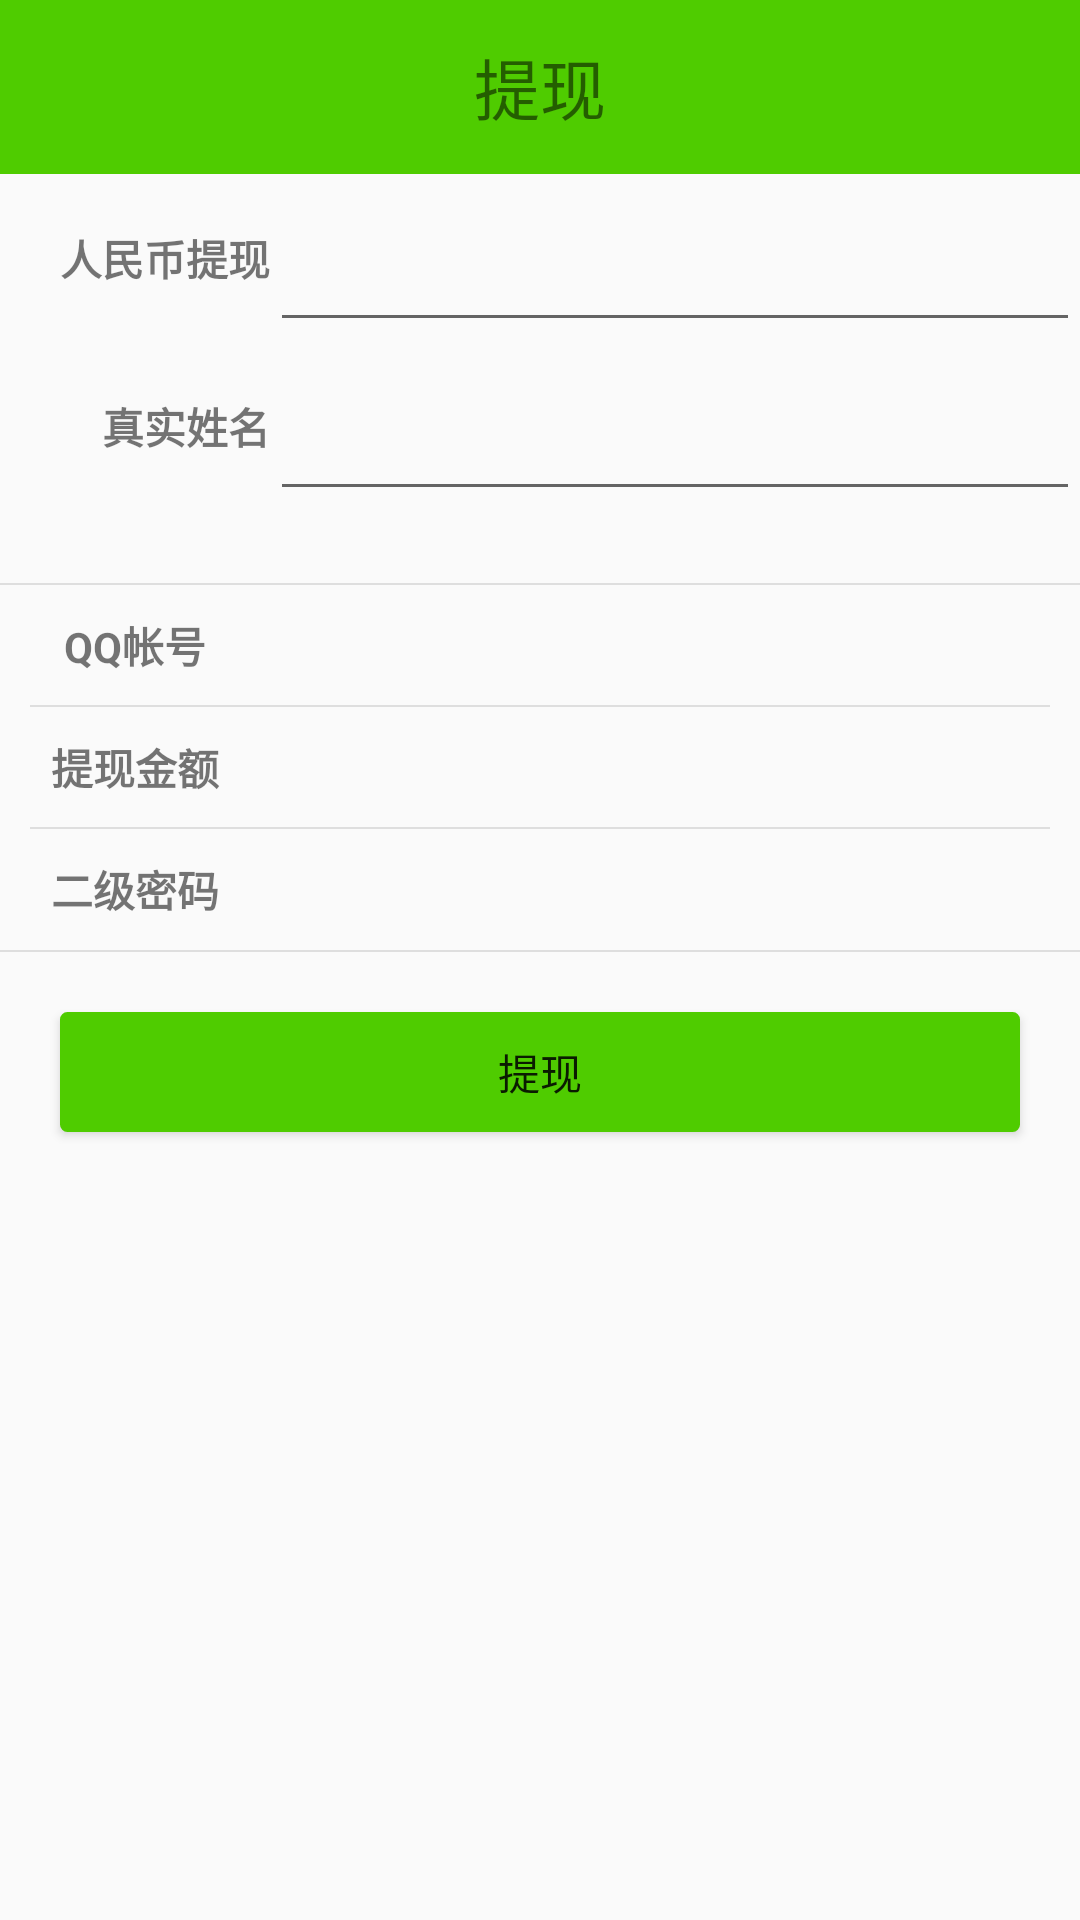

This screen was rendered from an Android layout file. Write that file and the resources it references.
<!-- AndroidManifest.xml: application theme AppTheme -->
<!-- res/layout/cash.xml -->
<?xml version="1.0" encoding="utf-8"?>
<LinearLayout xmlns:android="http://schemas.android.com/apk/res/android"
    android:layout_width="match_parent"
    android:layout_height="match_parent"
    android:orientation="vertical">
    <LinearLayout
        android:layout_width="match_parent"
        android:layout_height="0dp"
        android:layout_weight="1"
        android:orientation="horizontal"
        android:background="#4FCC00">
        <ImageView
            android:src="@drawable/deal_return"
            android:id="@+id/cash_return"
            android:layout_width="0dp"
            android:layout_height="match_parent"
            android:layout_marginTop="10dp"
            android:layout_weight="1"/>
        <TextView
            android:layout_gravity="center"
            android:gravity="center"
            android:layout_width="0dp"
            android:layout_height="wrap_content"
            android:text="@string/cash"
            android:textSize="22dp"
            android:layout_weight="10"/>
        <LinearLayout
            android:layout_width="0dp"
            android:layout_height="match_parent"
            android:layout_weight="1"></LinearLayout>
    </LinearLayout>
    <LinearLayout
        android:layout_width="match_parent"
        android:layout_height="0dp"
        android:layout_weight="10"
        android:orientation="vertical">
        <LinearLayout
            android:layout_width="match_parent"
            android:layout_height="0dp"
            android:layout_weight="0.7"
            android:orientation="horizontal">
            <TextView
                android:layout_width="0dp"
                android:layout_weight="1"
                android:layout_height="match_parent"
                android:gravity="center|right"
                android:text="@string/cash_rmb"
                android:textStyle="bold"/>
            <EditText
                android:id="@+id/cash_rmb"
                android:layout_width="0dp"
                android:layout_weight="3"

                android:gravity="center"
                android:layout_height="match_parent" />
        </LinearLayout>
        <LinearLayout
            android:layout_width="match_parent"
            android:layout_height="0dp"
            android:layout_weight="0.7"
            android:orientation="horizontal">
            <TextView
                android:layout_width="0dp"
                android:layout_weight="1"
                android:layout_height="match_parent"
                android:gravity="center|right"
                android:textStyle="bold"
                android:text="@string/cash_name"/>
            <EditText
                android:id="@+id/cash_name"
                android:layout_width="0dp"
                android:layout_weight="3"
                android:gravity="center"

                android:layout_height="match_parent" />
        </LinearLayout>
        <LinearLayout
            android:layout_width="match_parent"
            android:layout_height="0dp"
            android:layout_weight="0.3"
            android:orientation="vertical"></LinearLayout>
        <View
            android:layout_width="match_parent"
            android:layout_height="0.5dp"
            android:background="#DEDEDE"/>
        <LinearLayout
            android:layout_width="match_parent"
            android:layout_height="0dp"
            android:layout_weight="0.5"
            android:orientation="horizontal">
            <TextView
                android:layout_width="0dp"
                android:layout_weight="1"
                android:layout_height="match_parent"
                android:gravity="center"
                android:text="@string/cash_qq"
                android:textStyle="bold"/>
            <EditText
                android:id="@+id/cash_qq"
                android:layout_width="0dp"
                android:layout_weight="3"
                android:background="@null"
                android:layout_height="match_parent" />
        </LinearLayout>
        <View
            android:layout_width="match_parent"
            android:layout_height="0.5dp"
            android:background="#DEDEDE"
            android:layout_marginLeft="10dp"
            android:layout_marginRight="10dp"/>
        <LinearLayout
            android:layout_width="match_parent"
            android:layout_height="0dp"
            android:layout_weight="0.5"
            android:orientation="horizontal">
            <TextView
                android:layout_width="0dp"
                android:layout_weight="1"
                android:layout_height="match_parent"
                android:textStyle="bold"
                android:gravity="center"
                android:text="@string/cash_num"/>
            <EditText
                android:id="@+id/order_num"
                android:layout_width="0dp"
                android:layout_weight="3"
                android:background="@null"
                android:layout_height="match_parent" />
        </LinearLayout>
        <View
            android:layout_width="match_parent"
            android:layout_height="0.5dp"
            android:background="#DEDEDE"
            android:layout_marginLeft="10dp"
            android:layout_marginRight="10dp"/>
        <LinearLayout
            android:layout_width="match_parent"
            android:layout_height="0dp"
            android:layout_weight="0.5"
            android:orientation="horizontal">
            <TextView
                android:layout_width="0dp"
                android:layout_weight="1"
                android:layout_height="match_parent"
                android:textStyle="bold"
                android:gravity="center"
                android:text="@string/cash_pass"/>
            <EditText
                android:id="@+id/cash_pass"
                android:layout_width="0dp"
                android:layout_weight="3"
                android:background="@null"
                android:inputType="textPassword"
                android:layout_height="match_parent" />
        </LinearLayout>
        <View
            android:layout_width="match_parent"
            android:layout_height="0.5dp"
            android:background="#DEDEDE"/>

        <LinearLayout
            android:layout_width="match_parent"
            android:layout_height="0dp"
            android:layout_weight="4">
            <Button
                android:id="@+id/cash_btn"
                android:layout_width="match_parent"
                android:layout_height="40dp"
                android:layout_marginTop="20dp"
                android:layout_marginLeft="20dp"
                android:layout_marginRight="20dp"
                android:gravity="center"
                android:background="@drawable/view_border4"
                android:text="@string/cash"/>
        </LinearLayout>
    </LinearLayout>


</LinearLayout>
<!-- resources referenced by this layout -->
<resources>
  <!-- drawable view_border4 (drawable) -->
  <?xml version="1.0" encoding="UTF-8"?>
  <shape xmlns:android="http://schemas.android.com/apk/res/android">
      <solid android:color="#4FCC00" />
      <stroke android:width="1dip" android:color="#4FCC00" />
      <corners android:topLeftRadius="2dp"
          android:topRightRadius="2dp"
          android:bottomRightRadius="2dp"
          android:bottomLeftRadius="2dp"/>
  </shape>
  <string name="cash">提现</string>
  <string name="cash_name">真实姓名</string>
  <string name="cash_num">提现金额</string>
  <string name="cash_pass">二级密码</string>
  <string name="cash_qq">QQ帐号</string>
  <string name="cash_rmb">人民币提现</string>
  <style name="AppTheme" parent="Theme.Design.Light.NoActionBar">
          
          <item name="android:windowNoTitle">true</item>
      </style>
</resources>
